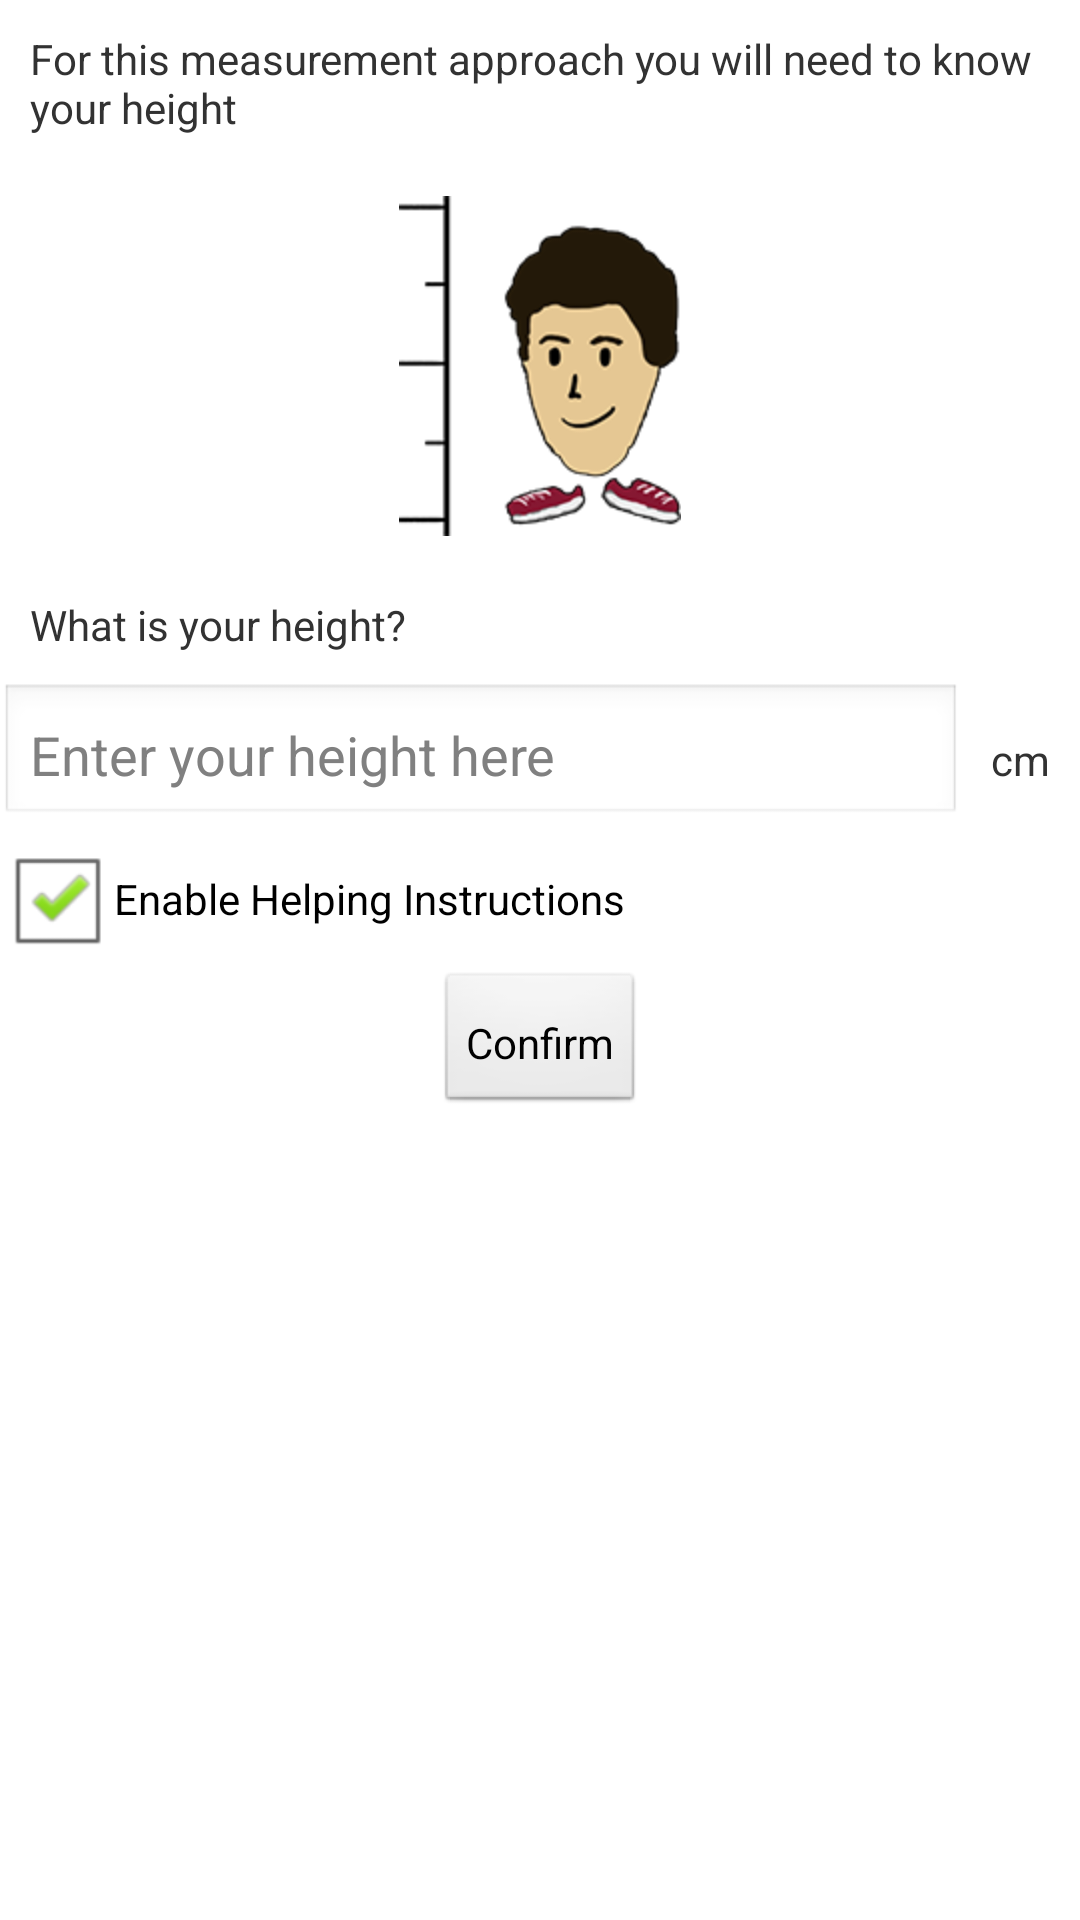

This screen was rendered from an Android layout file. Write that file and the resources it references.
<!-- AndroidManifest.xml: application theme AppTheme -->
<!-- res/layout/dialog_custom_person_height.xml -->
<?xml version="1.0" encoding="utf-8"?>
<RelativeLayout xmlns:android="http://schemas.android.com/apk/res/android"
    android:layout_width="fill_parent"
    android:layout_height="fill_parent"
    android:isScrollContainer="true" >

    <TextView
        android:id="@+id/textViewNeedHeight"
        android:layout_width="wrap_content"
        android:layout_height="wrap_content"
        android:layout_alignParentEnd="true"
        android:layout_alignParentStart="true"
        android:padding="10dp"
        android:text="@string/dialog_camera_height_text_view_need_height" />

    <ImageView
        android:id="@+id/imageViewMathTreetop"
        android:layout_width="wrap_content"
        android:layout_height="wrap_content"
        android:layout_below="@+id/textViewNeedHeight"
        android:layout_centerHorizontal="true"
        android:contentDescription="@string/empty"
        android:padding="10dp"
        android:src="@drawable/height_person" />

    <TextView
        android:id="@+id/textViewWhatIsYourHeight"
        android:layout_width="wrap_content"
        android:layout_height="wrap_content"
        android:layout_alignParentEnd="true"
        android:layout_alignParentStart="true"
        android:layout_below="@+id/imageViewMathTreetop"
        android:padding="10dp"
        android:text="@string/dialog_camera_height_text_view_what_is_your_height" />

    <EditText
        android:id="@+id/editTextYourHeight"
        android:layout_width="wrap_content"
        android:layout_height="wrap_content"
        android:layout_alignParentStart="true"
        android:layout_below="@+id/textViewWhatIsYourHeight"
        android:layout_toStartOf="@+id/textViewCmUnit"
        android:ems="10"
        android:hint="@string/dialog_camera_height_edit_text_your_height_hint"
        android:inputType="numberDecimal"
        android:padding="10dp" />

    <TextView
        android:id="@+id/textViewCmUnit"
        android:layout_width="wrap_content"
        android:layout_height="wrap_content"
        android:layout_alignBaseline="@+id/editTextYourHeight"
        android:layout_alignBottom="@+id/editTextYourHeight"
        android:layout_alignParentEnd="true"
        android:padding="10dp"
        android:text="@string/dialog_camera_height_text_view_cm_unit" />

    <CheckBox
        android:id="@+id/checkBoxInstructions"
        android:layout_width="wrap_content"
        android:layout_height="wrap_content"
        android:layout_below="@+id/editTextYourHeight"
        android:checked="true"
        android:text="@string/dialog_camera_height_check_box_instructions"
        android:textAppearance="?android:attr/textAppearanceSmall" />

    <Button
        android:id="@+id/buttonConfrimHeight"
        android:layout_width="wrap_content"
        android:layout_height="wrap_content"
        android:layout_below="@+id/checkBoxInstructions"
        android:layout_centerHorizontal="true"
        android:padding="10dp"
        android:text="@string/confirm" />

</RelativeLayout>
<!-- resources referenced by this layout -->
<resources>
  <!-- drawable height_person: png bitmap (drawable-hdpi, 15272 bytes) -->
  <string name="confirm">Confirm</string>
  <string name="dialog_camera_height_check_box_instructions">Enable Helping Instructions</string>
  <string name="dialog_camera_height_edit_text_your_height_hint">Enter your height here</string>
  <string name="dialog_camera_height_text_view_cm_unit">cm</string>
  <string name="dialog_camera_height_text_view_need_height">For this measurement approach you will need to know your height</string>
  <string name="dialog_camera_height_text_view_what_is_your_height">What is your height?</string>
  <string name="empty" />
  <style name="AppTheme" parent="AppBaseTheme">
          
      </style>
  <style name="AppBaseTheme" parent="android:Theme.Light">
          
      </style>
</resources>
